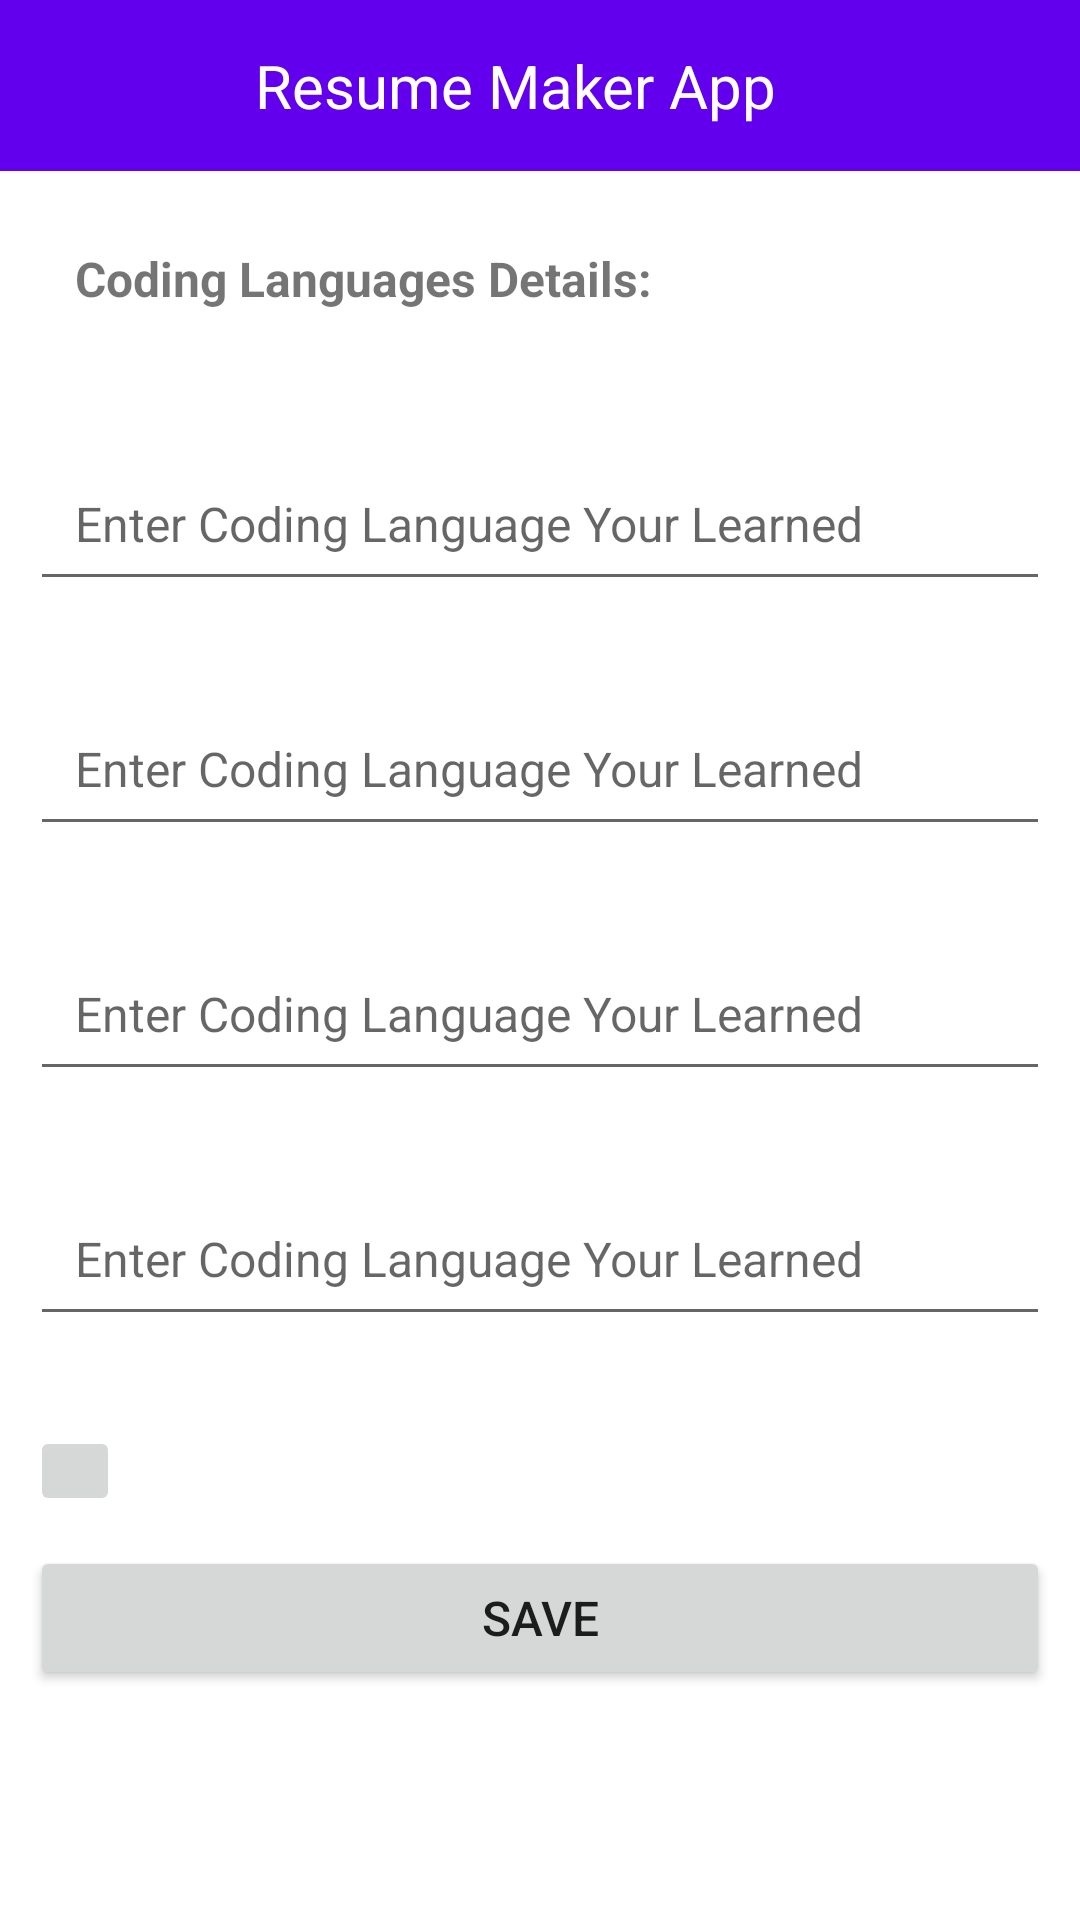

Reconstruct the res/layout file that produces this screen, plus the resources it refers to.
<!-- AndroidManifest.xml: application theme Theme.RESUME_MAKER_APP -->
<!-- res/layout/activity_coding__language.xml -->
<?xml version="1.0" encoding="utf-8"?>

<LinearLayout xmlns:android="http://schemas.android.com/apk/res/android"
    xmlns:app="http://schemas.android.com/apk/res-auto"
    xmlns:tools="http://schemas.android.com/tools"
    android:layout_width="match_parent"
    android:layout_height="match_parent"
    tools:context=".Education_activity"
    android:orientation="vertical">
    <include layout="@layout/normal_action_activity_bar"/>
    <TextView
        android:id="@+id/coding_language"
        android:layout_width="match_parent"
        android:layout_height="wrap_content"
        android:layout_marginLeft="10sp"
        android:layout_marginTop="10sp"
        android:layout_marginRight="10sp"
        android:layout_marginBottom="10sp"
        android:padding="15dp"
        android:text="Coding Languages Details:"
        android:textSize="16sp"
        android:textStyle="bold" />
    <com.google.android.material.textfield.TextInputEditText
        android:id="@+id/coding_language_data1"
        android:padding="15dp"
        android:layout_marginTop="20sp"
        android:layout_width="match_parent"
        android:layout_height="wrap_content"
        android:layout_marginBottom="10sp"
        android:layout_marginLeft="10sp"
        android:layout_marginRight="10sp"
        android:hint="Enter Coding Language Your Learned"
        android:textSize="16sp"/>
    <com.google.android.material.textfield.TextInputEditText
        android:id="@+id/coding_language_data2"
        android:padding="15dp"
        android:layout_marginTop="20sp"
        android:layout_width="match_parent"
        android:layout_height="wrap_content"
        android:layout_marginBottom="10sp"
        android:layout_marginLeft="10sp"
        android:layout_marginRight="10sp"
        android:hint="Enter Coding Language Your Learned"
        android:textSize="16sp"/>
    <com.google.android.material.textfield.TextInputEditText
        android:id="@+id/coding_language_data3"
        android:padding="15dp"
        android:layout_marginTop="20sp"
        android:layout_width="match_parent"
        android:layout_height="wrap_content"
        android:layout_marginBottom="10sp"
        android:layout_marginLeft="10sp"
        android:layout_marginRight="10sp"
        android:hint="Enter Coding Language Your Learned"
        android:textSize="16sp"/>
    <com.google.android.material.textfield.TextInputEditText
        android:id="@+id/coding_language_data4"
        android:padding="15dp"
        android:layout_marginTop="20sp"
        android:layout_width="match_parent"
        android:layout_height="wrap_content"
        android:layout_marginBottom="10sp"
        android:layout_marginLeft="10sp"
        android:layout_marginRight="10sp"
        android:hint="Enter Coding Language Your Learned"
        android:textSize="16sp"/>
    <ImageButton
        android:id="@+id/coding_language_data_add"
        android:layout_width="wrap_content"
        android:layout_height="wrap_content"
        android:padding="15dp"
        android:layout_marginTop="20sp"
        android:layout_marginBottom="10sp"
        android:layout_marginLeft="10sp"
        android:layout_marginRight="10sp"
        android:src="@drawable/add_icon"
        />

    <Button
        android:id="@+id/coding_language_data_add_button"
        android:layout_width="match_parent"
        android:layout_height="wrap_content"
        android:text="Save"
        android:layout_marginLeft="10sp"
        android:layout_marginRight="10sp"
        android:textSize="16sp"
        />
</LinearLayout>
<!-- res/layout/normal_action_activity_bar.xml (included above) -->
<?xml version="1.0" encoding="utf-8"?>

<RelativeLayout xmlns:android="http://schemas.android.com/apk/res/android"
    android:layout_width="match_parent"
    android:layout_height="wrap_content"
    android:background="@color/purple_500">
    <RelativeLayout
        android:layout_width="wrap_content"
        android:layout_height="wrap_content">
        <ImageView
            android:id="@+id/back_btn"
            android:layout_width="wrap_content"
            android:layout_height="wrap_content"
            android:layout_marginLeft="20sp"
            android:layout_centerVertical="true"
            android:src="@drawable/back_button"/>

        <TextView
            android:layout_width="wrap_content"
            android:layout_height="wrap_content"
            android:padding="15sp"
            android:text="Resume Maker App"
            android:textColor="@color/white"
            android:textSize="20sp"
            android:layout_marginLeft="70sp" />

    </RelativeLayout>
</RelativeLayout>
<!-- resources referenced by this layout -->
<resources>
  <color name="purple_500">#FF6200EE</color>
  <color name="white">#FFFFFFFF</color>
  <style name="Theme.RESUME_MAKER_APP" parent="Theme.MaterialComponents.DayNight.NoActionBar">
          
          <item name="colorPrimary">@color/purple_500</item>
          <item name="colorPrimaryVariant">@color/purple_700</item>
          <item name="colorOnPrimary">@color/white</item>
          
          <item name="colorSecondary">@color/teal_200</item>
          <item name="colorSecondaryVariant">@color/teal_700</item>
          <item name="colorOnSecondary">@color/black</item>
          
          <item name="android:statusBarColor" tools:targetApi="l">?attr/colorPrimaryVariant</item>
          
      </style>
  <color name="purple_700">#FF3700B3</color>
  <color name="teal_200">#FF03DAC5</color>
  <color name="teal_700">#FF018786</color>
  <color name="black">#FF000000</color>
</resources>
